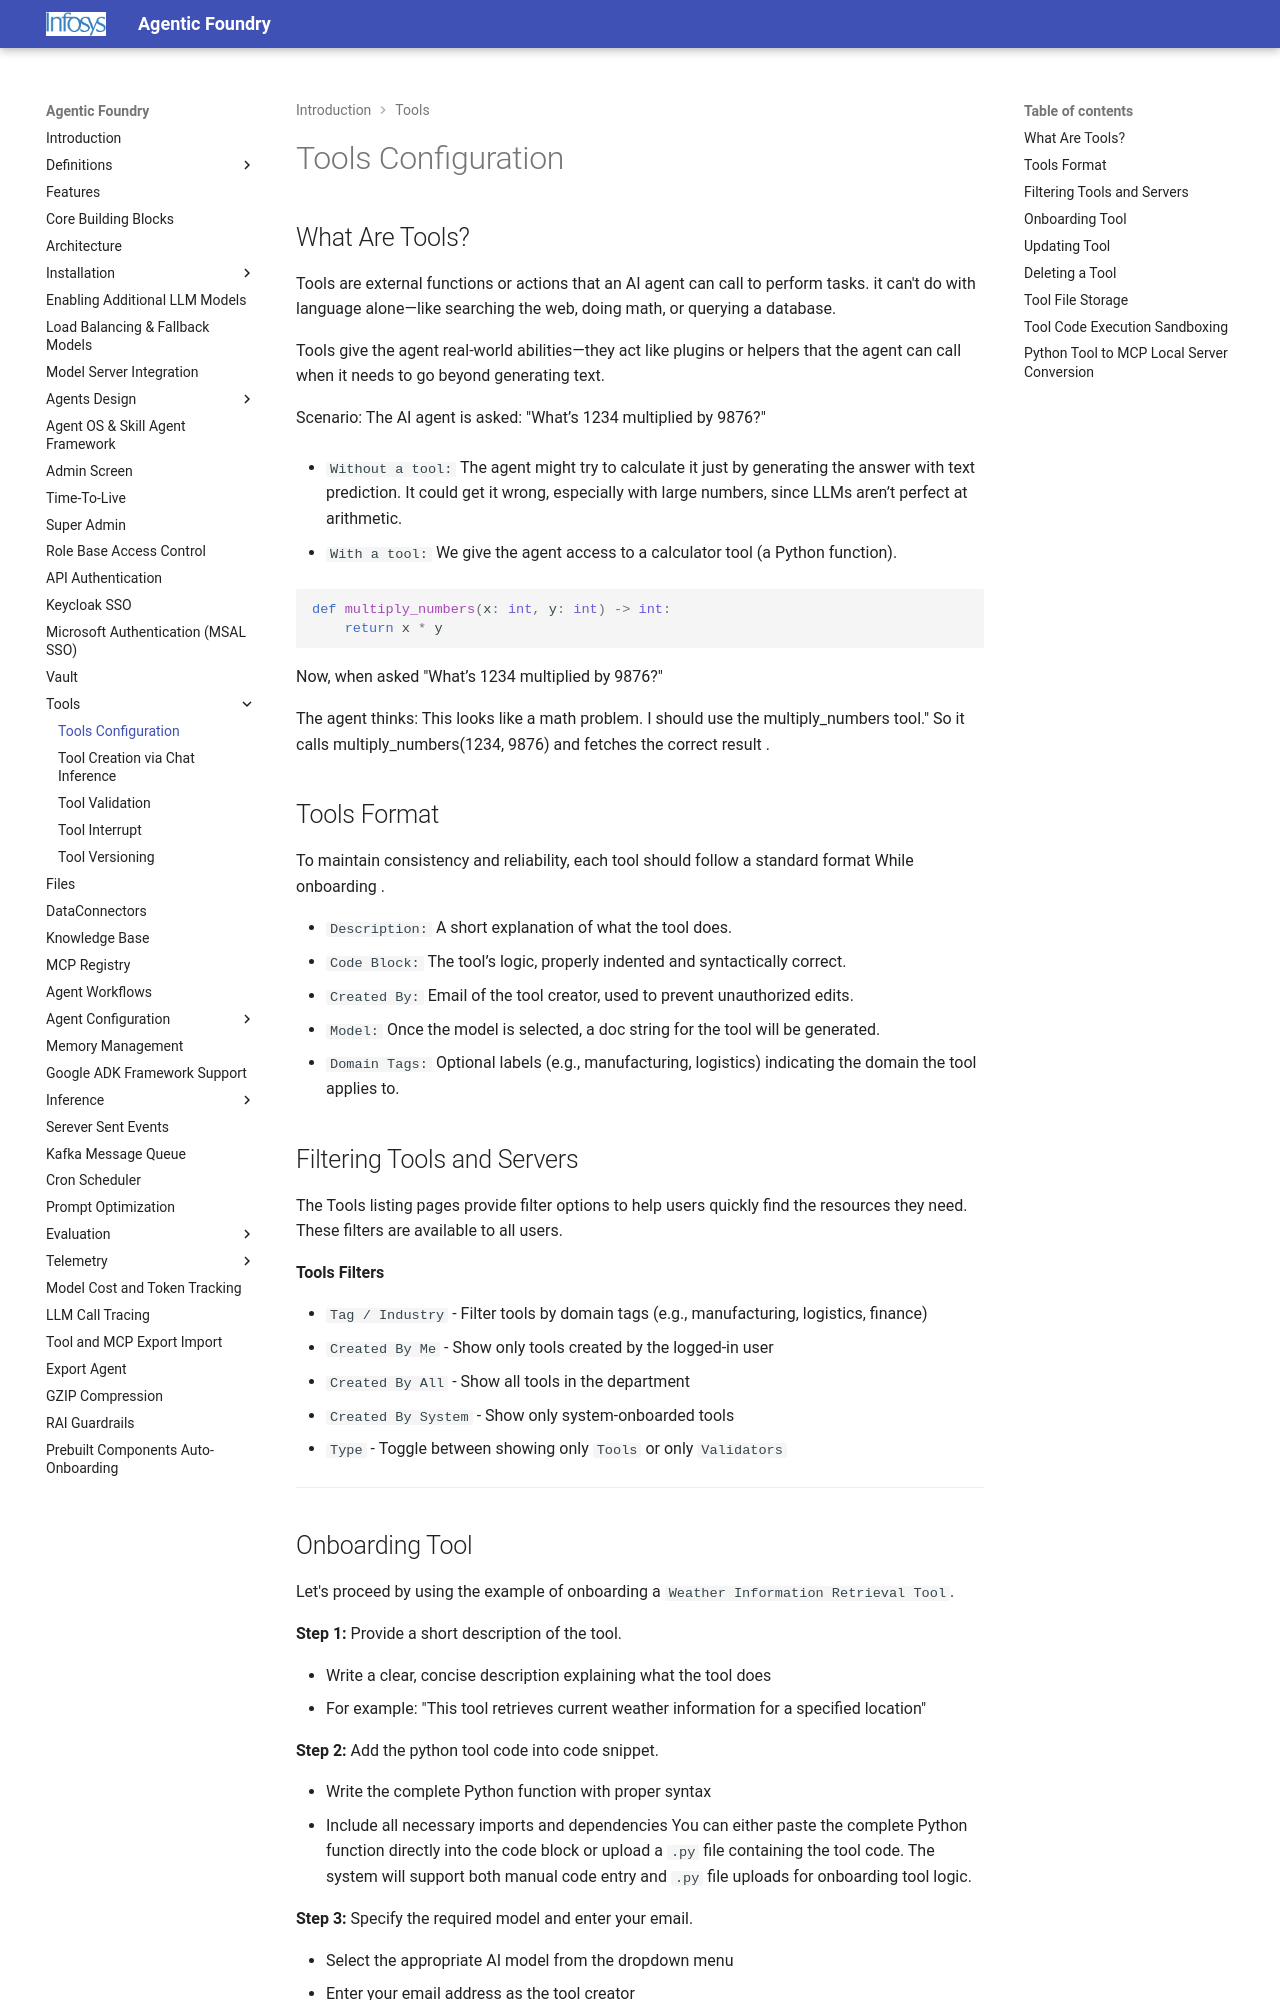

repository: Infosys/Infosys-Agentic-Foundry · page: tools_config/tools/index.html · generator: mkdocs

# Tools Configuration

## What Are Tools?

Tools are external functions or actions that an AI agent can call to perform tasks. it can't do with language alone—like searching the web, doing math, or querying a database.

Tools give the agent real-world abilities—they act like plugins or helpers that the agent can call when it needs to go beyond generating text.

Scenario: The AI agent is asked:
"What’s 1234 multiplied by 9876?"

* `Without a tool:` The agent might try to calculate it just by generating the answer with text prediction. It could get it wrong, especially with large numbers, since LLMs aren’t perfect at arithmetic.

* `With a tool:` We give the agent access to a calculator tool (a Python function).

```python
def multiply_numbers(x: int, y: int) -> int:
    return x * y
```

Now, when asked "What’s 1234 multiplied by 9876?"

The agent thinks: This looks like a math problem. I should use the multiply_numbers tool."
So it calls multiply_numbers(1234, 9876) and fetches the correct result .

## Tools Format

To maintain consistency and reliability, each tool should follow a standard format While onboarding .

* `Description:` A short explanation of what the tool does.
* `Code Block:` The tool’s logic, properly indented and syntactically correct.
* `Created By:` Email of the tool creator, used to prevent unauthorized edits.
* `Model:` Once the  model is selected, a doc string for the tool will be generated.
* `Domain Tags:` Optional labels (e.g., manufacturing, logistics) indicating the domain the tool applies to.

## Filtering Tools and Servers

The Tools listing pages provide filter options to help users quickly find the resources they need. These filters are available to all users.

**Tools Filters**

- `Tag / Industry` - Filter tools by domain tags (e.g., manufacturing, logistics, finance)
- `Created By Me` - Show only tools created by the logged-in user
- `Created By All` - Show all tools in the department
- `Created By System` - Show only system-onboarded tools
- `Type` - Toggle between showing only `Tools` or only `Validators`

---
